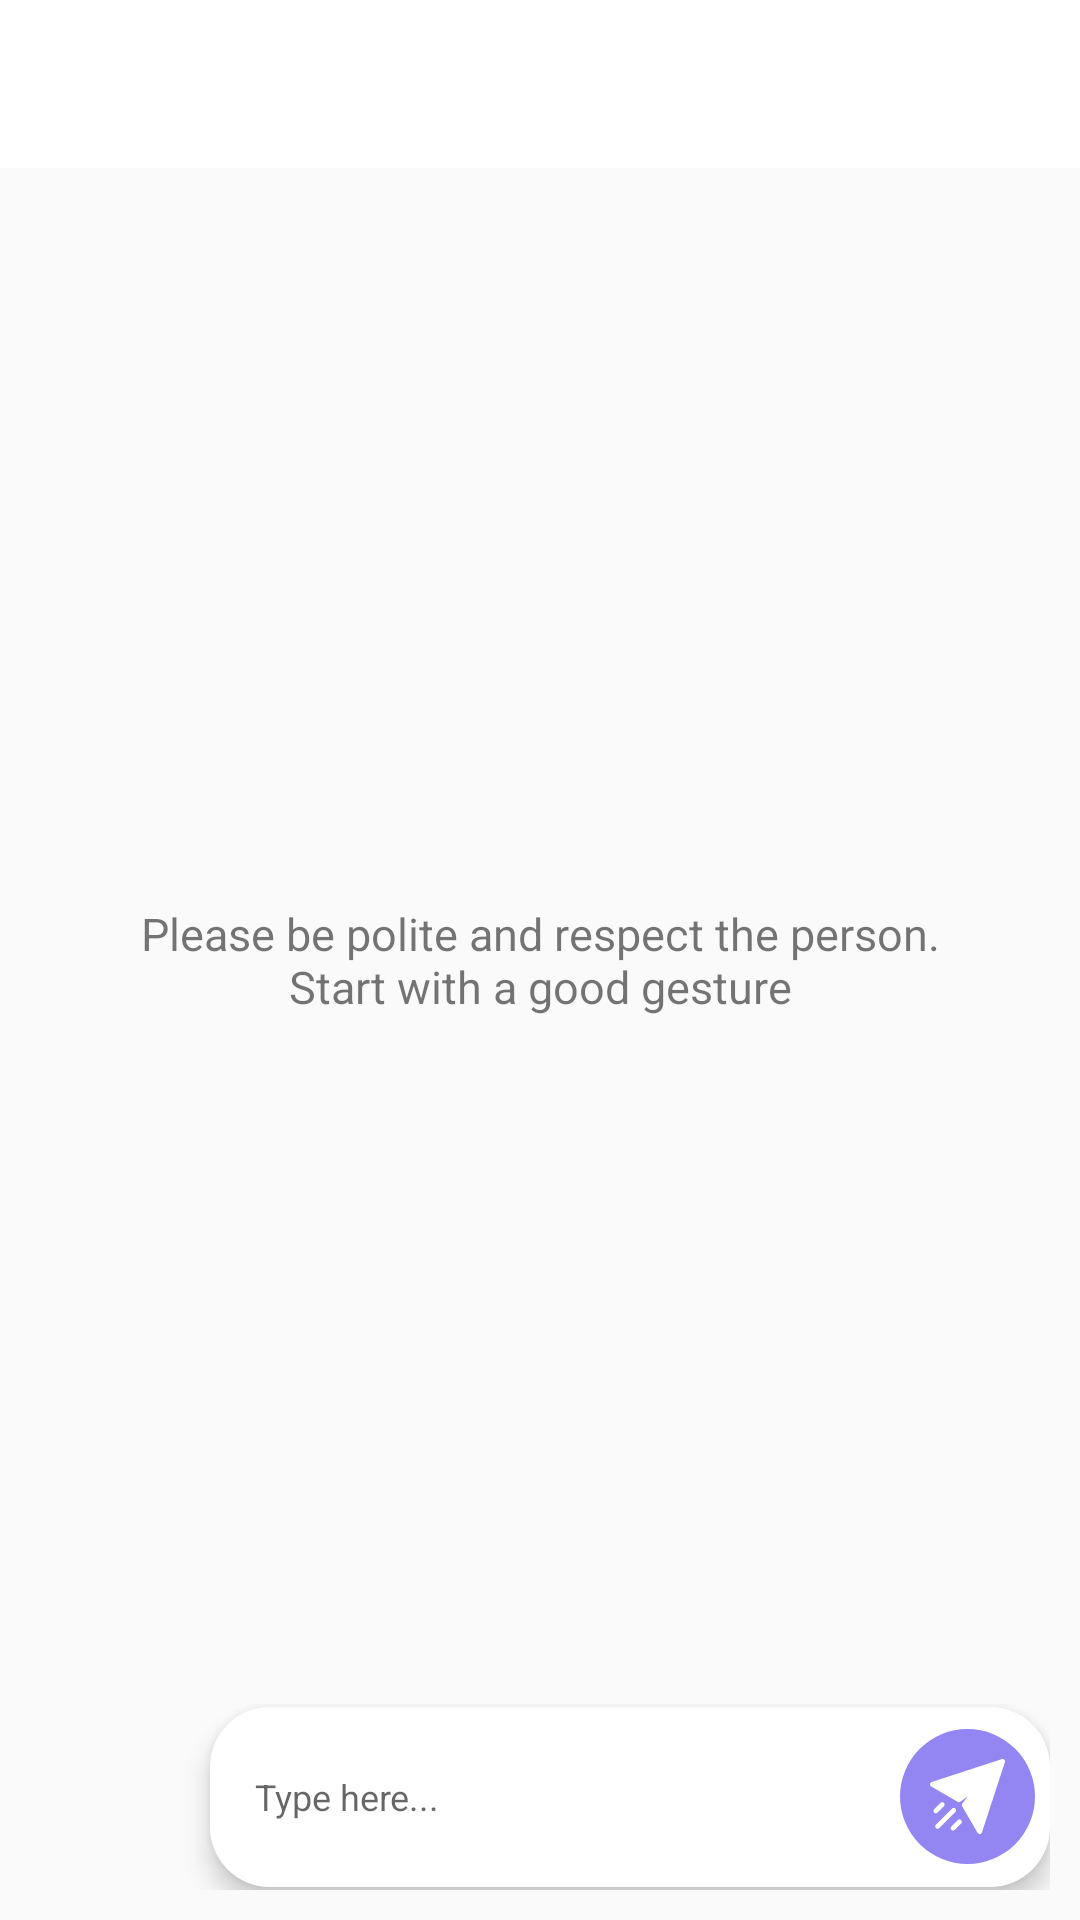

Layout XML and referenced resources for this Android screen:
<!-- AndroidManifest.xml: application theme AppTheme.NoActionBar -->
<!-- res/layout/activity_chat.xml -->
<?xml version="1.0" encoding="utf-8"?>
<androidx.coordinatorlayout.widget.CoordinatorLayout xmlns:android="http://schemas.android.com/apk/res/android"
    xmlns:app="http://schemas.android.com/apk/res-auto"
    android:layout_width="match_parent"
    android:layout_height="match_parent">

    <androidx.appcompat.widget.Toolbar
        android:id="@+id/toolbar"
        android:layout_width="match_parent"
        android:layout_height="?actionBarSize"
        android:background="@color/white" />

    <LinearLayout
        android:layout_width="match_parent"
        android:layout_height="wrap_content"
        android:layout_gravity="bottom"
        android:orientation="vertical">

        <androidx.recyclerview.widget.RecyclerView
            android:id="@+id/recyclerView"
            android:layout_width="match_parent"
            android:layout_height="match_parent" />

        <LinearLayout
            android:layout_width="match_parent"
            android:layout_height="wrap_content"
            android:layout_margin="@dimen/ten_dp"
            android:gravity="center_vertical"
            android:orientation="horizontal">

            <androidx.appcompat.widget.AppCompatImageView
                android:layout_width="@dimen/fifty_dp"
                android:layout_height="@dimen/fifty_dp"
                app:srcCompat="@drawable/ic_new" />

            <RelativeLayout
                android:layout_width="match_parent"
                android:layout_height="wrap_content"
                android:layout_marginStart="@dimen/ten_dp"
                android:layout_marginTop="@dimen/one_dp"
                android:layout_marginBottom="@dimen/one_dp"
                android:background="@drawable/bg_round_white"
                android:elevation="@dimen/five_dp">

                <androidx.appcompat.widget.AppCompatEditText
                    android:layout_width="match_parent"
                    android:layout_height="wrap_content"
                    android:layout_marginEnd="@dimen/fifty_dp"
                    android:background="@android:color/transparent"
                    android:hint="Type here..."
                    android:minHeight="@dimen/sixty_dp"
                    android:padding="@dimen/fifteen_dp"
                    android:textSize="@dimen/twelve_sp" />

                <androidx.appcompat.widget.AppCompatImageView
                    android:layout_width="@dimen/forty_five_dp"
                    android:layout_height="@dimen/forty_five_dp"
                    android:layout_alignParentEnd="true"
                    android:layout_centerVertical="true"
                    android:layout_margin="@dimen/five_dp"
                    android:background="@drawable/bg_circle_purple"
                    android:padding="@dimen/ten_dp"
                    app:srcCompat="@drawable/ic_send_message" />
            </RelativeLayout>
        </LinearLayout>
    </LinearLayout>

    <include
        layout="@layout/layout_disclaimer"
        android:layout_width="wrap_content"
        android:layout_height="wrap_content"
        android:layout_gravity="center" />
</androidx.coordinatorlayout.widget.CoordinatorLayout>
<!-- res/layout/layout_disclaimer.xml (included above) -->
<?xml version="1.0" encoding="utf-8"?>
<androidx.appcompat.widget.AppCompatTextView xmlns:android="http://schemas.android.com/apk/res/android"
    android:layout_width="match_parent"
    android:layout_height="wrap_content"
    android:padding="@dimen/thirty_dp"
    android:text="Please be polite and respect the person. Start with a good gesture"
    android:gravity="center"
    android:textSize="@dimen/fifteen_sp"/>
<!-- resources referenced by this layout -->
<resources>
  <color name="white">#FFF</color>
  <dimen name="fifteen_dp">15dp</dimen>
  <dimen name="fifteen_sp">15sp</dimen>
  <dimen name="fifty_dp">50dp</dimen>
  <dimen name="five_dp">5dp</dimen>
  <dimen name="forty_five_dp">45dp</dimen>
  <dimen name="one_dp">1dp</dimen>
  <dimen name="sixty_dp">60dp</dimen>
  <dimen name="ten_dp">10dp</dimen>
  <dimen name="thirty_dp">30dp</dimen>
  <dimen name="twelve_sp">12sp</dimen>
  <!-- drawable bg_circle_purple (drawable) -->
  <shape xmlns:android="http://schemas.android.com/apk/res/android"
      android:shape="oval">
      <solid
          android:color="@color/purple"/>
  </shape>
  <!-- drawable bg_round_white (drawable) -->
  <shape xmlns:android="http://schemas.android.com/apk/res/android"
      android:shape="rectangle">
      <solid
          android:color="@color/white"/>
      <corners
          android:radius="@dimen/twenty_dp"/>
  </shape>
  <!-- drawable ic_send_message (drawable) -->
  <vector xmlns:android="http://schemas.android.com/apk/res/android"
      android:width="512dp"
      android:height="512dp"
      android:viewportWidth="496.007"
      android:viewportHeight="496.007">
    <path
        android:fillColor="#ffffff"
        android:pathData="m205.892,403.822c-6.25,-6.25 -16.38,-6.25 -22.63,0l-41.92,41.92c-6.25,6.24 -6.25,16.38 0,22.62 6.206,6.226 16.348,6.282 22.63,0l41.92,-41.92c6.25,-6.251 6.25,-16.38 0,-22.62zM92.182,290.111c-6.24,-6.25 -16.37,-6.25 -22.62,0l-41.92,41.92c-6.25,6.25 -6.25,16.38 0,22.63 6.24,6.239 16.354,6.266 22.62,0l41.92,-41.92c6.25,-6.249 6.25,-16.38 0,-22.63zM167.992,328.012c-6.25,-6.25 -16.38,-6.24 -22.63,0l-106.24,106.24c-6.25,6.25 -6.25,16.38 0,22.63 6.248,6.229 16.358,6.252 22.63,0l106.24,-106.24c6.25,-6.25 6.25,-16.38 0,-22.63zM495.192,20.992 L343.572,484.992c-4.286,13.097 -22.084,15.008 -29.04,3.07l-101.96,-175.35c-3.22,-5.53 -2.83,-12.44 0.98,-17.58l36.61,-49.29 -49.29,36.61c-5.14,3.81 -12.05,4.2 -17.58,0.98l-175.35,-101.961c-11.896,-6.919 -10.066,-24.741 3.07,-29.04l464,-151.62c12.402,-4.047 24.245,7.727 20.18,20.181z"/>
  </vector>
  <style name="AppTheme.NoActionBar">
      <item name="windowActionBar">false</item>
      <item name="windowNoTitle">true</item>
    </style>
  <color name="purple">#9386F2</color>
  <dimen name="twenty_dp">20dp</dimen>
</resources>
